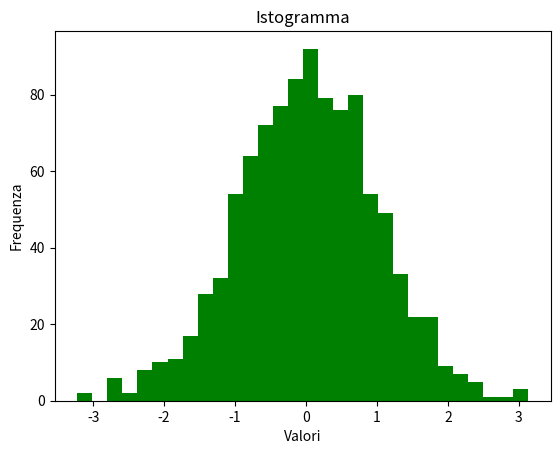

Write the Python code that produced this figure.
import numpy as np
import matplotlib.pyplot as plt

data = np.random.randn(1000)

plt.figure()
plt.hist(data, bins=30, color='green')
plt.title('Istogramma')
plt.xlabel('Valori')
plt.ylabel('Frequenza')
plt.show()